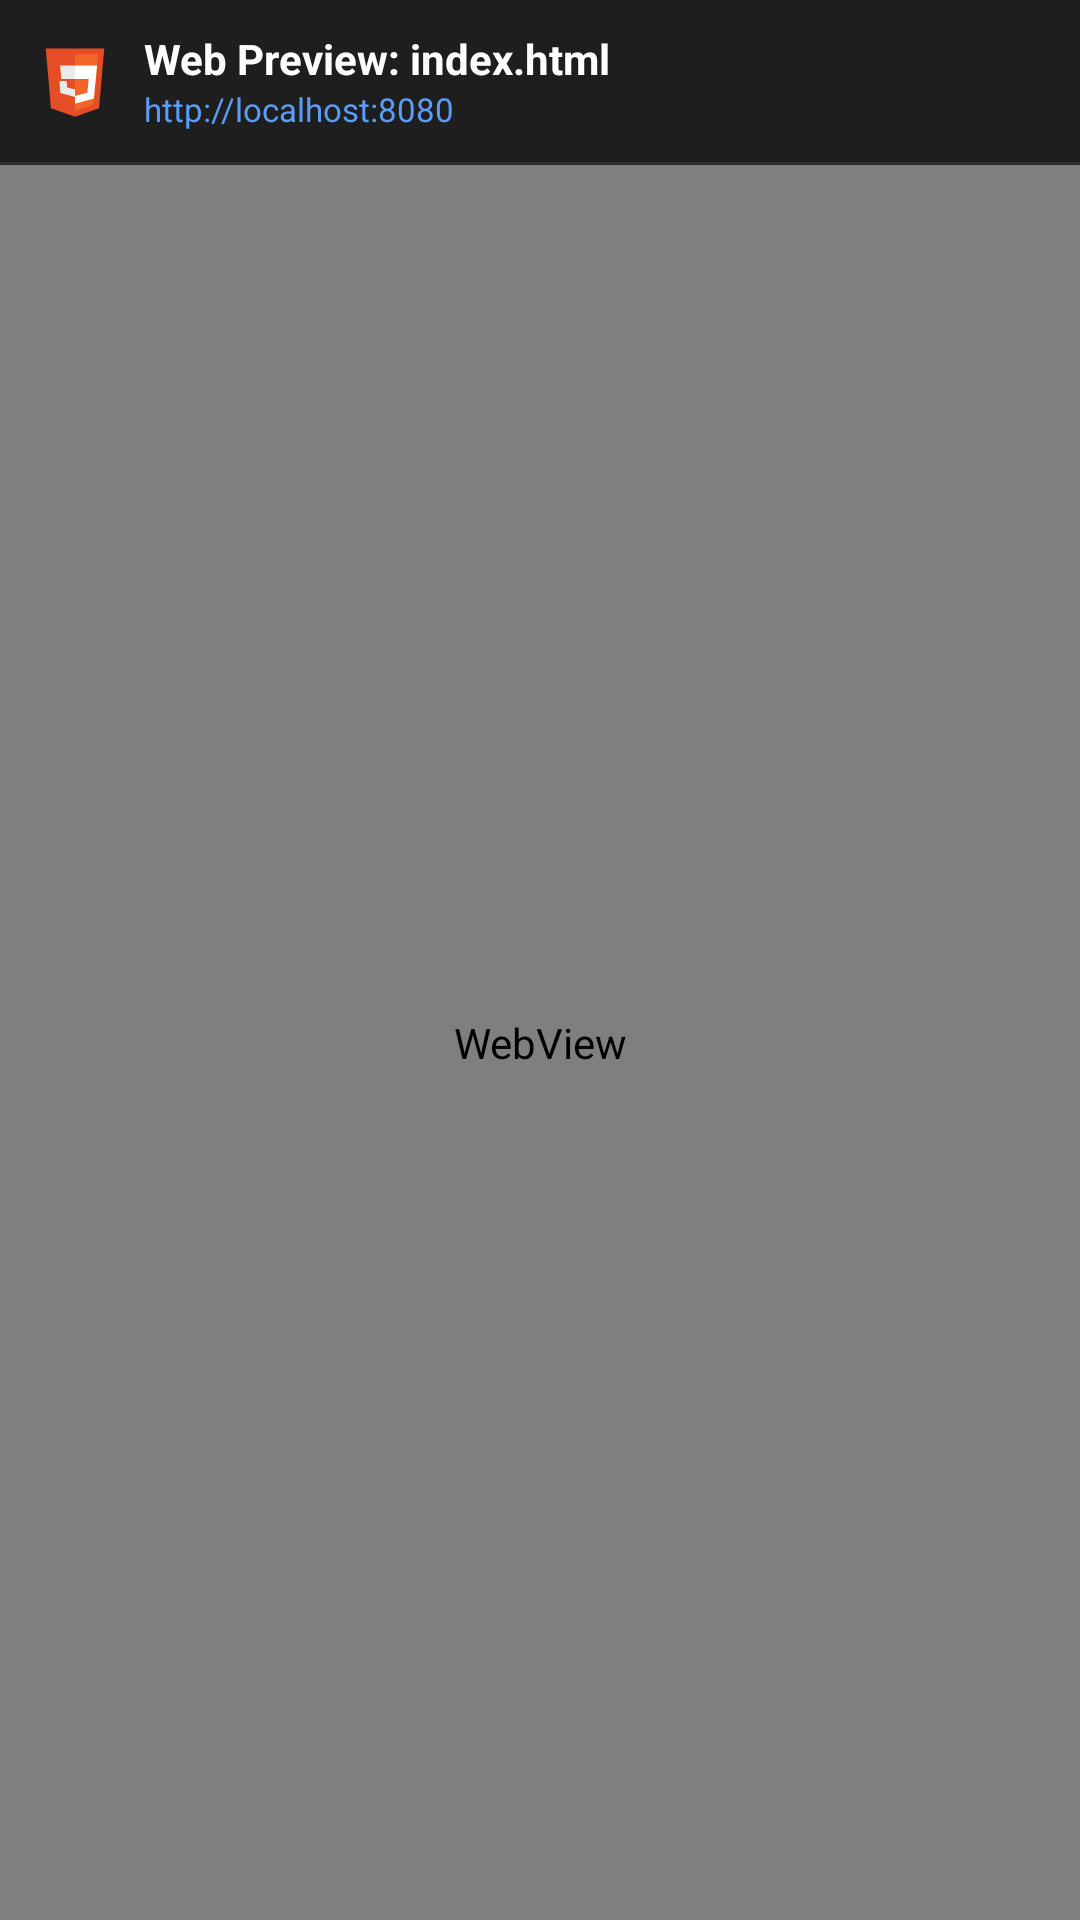

This screen was rendered from an Android layout file. Write that file and the resources it references.
<!-- AndroidManifest.xml: application theme Theme.MobileIDE -->
<!-- res/layout/dialog_web_preview.xml -->
<?xml version="1.0" encoding="utf-8"?>
<LinearLayout xmlns:android="http://schemas.android.com/apk/res/android"
    android:layout_width="match_parent"
    android:layout_height="match_parent"
    android:orientation="vertical"
    android:background="#121212">

    
    <LinearLayout
        android:layout_width="match_parent"
        android:layout_height="54dp"
        android:orientation="horizontal"
        android:gravity="center_vertical"
        android:background="#1E1E1E"
        android:paddingStart="12dp"
        android:paddingEnd="8dp">

        <ImageView
            android:layout_width="26dp"
            android:layout_height="26dp"
            android:src="@drawable/ic_logo_html5"
            android:contentDescription="HTML Preview" />

        <LinearLayout
            android:layout_width="0dp"
            android:layout_height="wrap_content"
            android:layout_weight="1"
            android:layout_marginStart="10dp"
            android:orientation="vertical">

            <TextView
                android:id="@+id/tvPreviewTitle"
                android:layout_width="wrap_content"
                android:layout_height="wrap_content"
                android:text="Web Preview: index.html"
                android:textColor="#FFFFFF"
                android:textSize="14sp"
                android:textStyle="bold"
                android:singleLine="true" />

            <TextView
                android:id="@+id/tvPreviewUrl"
                android:layout_width="wrap_content"
                android:layout_height="wrap_content"
                android:text="http://localhost:8080"
                android:textColor="#5B9DF5"
                android:textSize="11sp"
                android:singleLine="true" />
        </LinearLayout>

        
        <ImageButton
            android:id="@+id/btnRefreshPreview"
            android:layout_width="40dp"
            android:layout_height="40dp"
            android:background="?attr/selectableItemBackgroundBorderless"
            android:src="@drawable/ic_redo"
            android:tint="#E0E0E0"
            android:contentDescription="Refresh" />

        
        <ImageButton
            android:id="@+id/btnClosePreview"
            android:layout_width="40dp"
            android:layout_height="40dp"
            android:layout_marginStart="4dp"
            android:background="?attr/selectableItemBackgroundBorderless"
            android:src="@drawable/ic_close"
            android:tint="#AAAAAA"
            android:contentDescription="Close" />
    </LinearLayout>

    <View
        android:layout_width="match_parent"
        android:layout_height="1dp"
        android:background="#2E2E2E" />

    
    <ProgressBar
        android:id="@+id/progressWeb"
        style="?android:attr/progressBarStyleHorizontal"
        android:layout_width="match_parent"
        android:layout_height="3dp"
        android:visibility="gone"
        android:max="100" />

    
    <FrameLayout
        android:layout_width="match_parent"
        android:layout_height="match_parent"
        android:background="#FFFFFF">

        <WebView
            android:id="@+id/webViewPreview"
            android:layout_width="match_parent"
            android:layout_height="match_parent" />
    </FrameLayout>

</LinearLayout>
<!-- resources referenced by this layout -->
<resources>
  <!-- drawable ic_logo_html5 (drawable) -->
  <vector xmlns:android="http://schemas.android.com/apk/res/android"
      android:width="24dp"
      android:height="24dp"
      android:viewportWidth="24"
      android:viewportHeight="24">
      
      <path
          android:fillColor="#E44D26"
          android:pathData="M3,2l1.6,18.4L12,23l7.4,-2.6L21,2H3z" />
      <path
          android:fillColor="#F16529"
          android:pathData="M12,3.8v17.4l5.8,-2L19.2,3.8H12z" />
      
      <path
          android:fillColor="#EBEBEB"
          android:pathData="M12,7.2H7.4l0.4,4.2H12V7.2z M12,14.6l-2.4,-0.6 -0.2,-2H7.2l0.3,3.7 4.5,1.2V14.6z" />
      <path
          android:fillColor="#FFFFFF"
          android:pathData="M12,7.2v4.2h4.2l-0.4,4.2 -3.8,1V19l5.8,-1.6 0.8,-8.2 0.2,-2H12z" />
  </vector>
  <style name="Theme.MobileIDE" parent="Theme.Material3.Dark.NoActionBar">
          <item name="colorPrimary">@color/purple_500</item>
          <item name="colorOnPrimary">@android:color/white</item>
          <item name="colorSecondary">@color/run_green</item>
          <item name="colorOnSecondary">@android:color/white</item>
          <item name="android:statusBarColor">@color/ide_toolbar_bg</item>
          <item name="android:navigationBarColor">@color/terminal_bg</item>
          <item name="android:windowBackground">@color/editor_bg</item>
      </style>
  <color name="purple_500">#5B9DF5</color>
  <color name="run_green">#4CAF50</color>
  <color name="ide_toolbar_bg">#212121</color>
  <color name="terminal_bg">#121212</color>
  <color name="editor_bg">#181818</color>
</resources>
